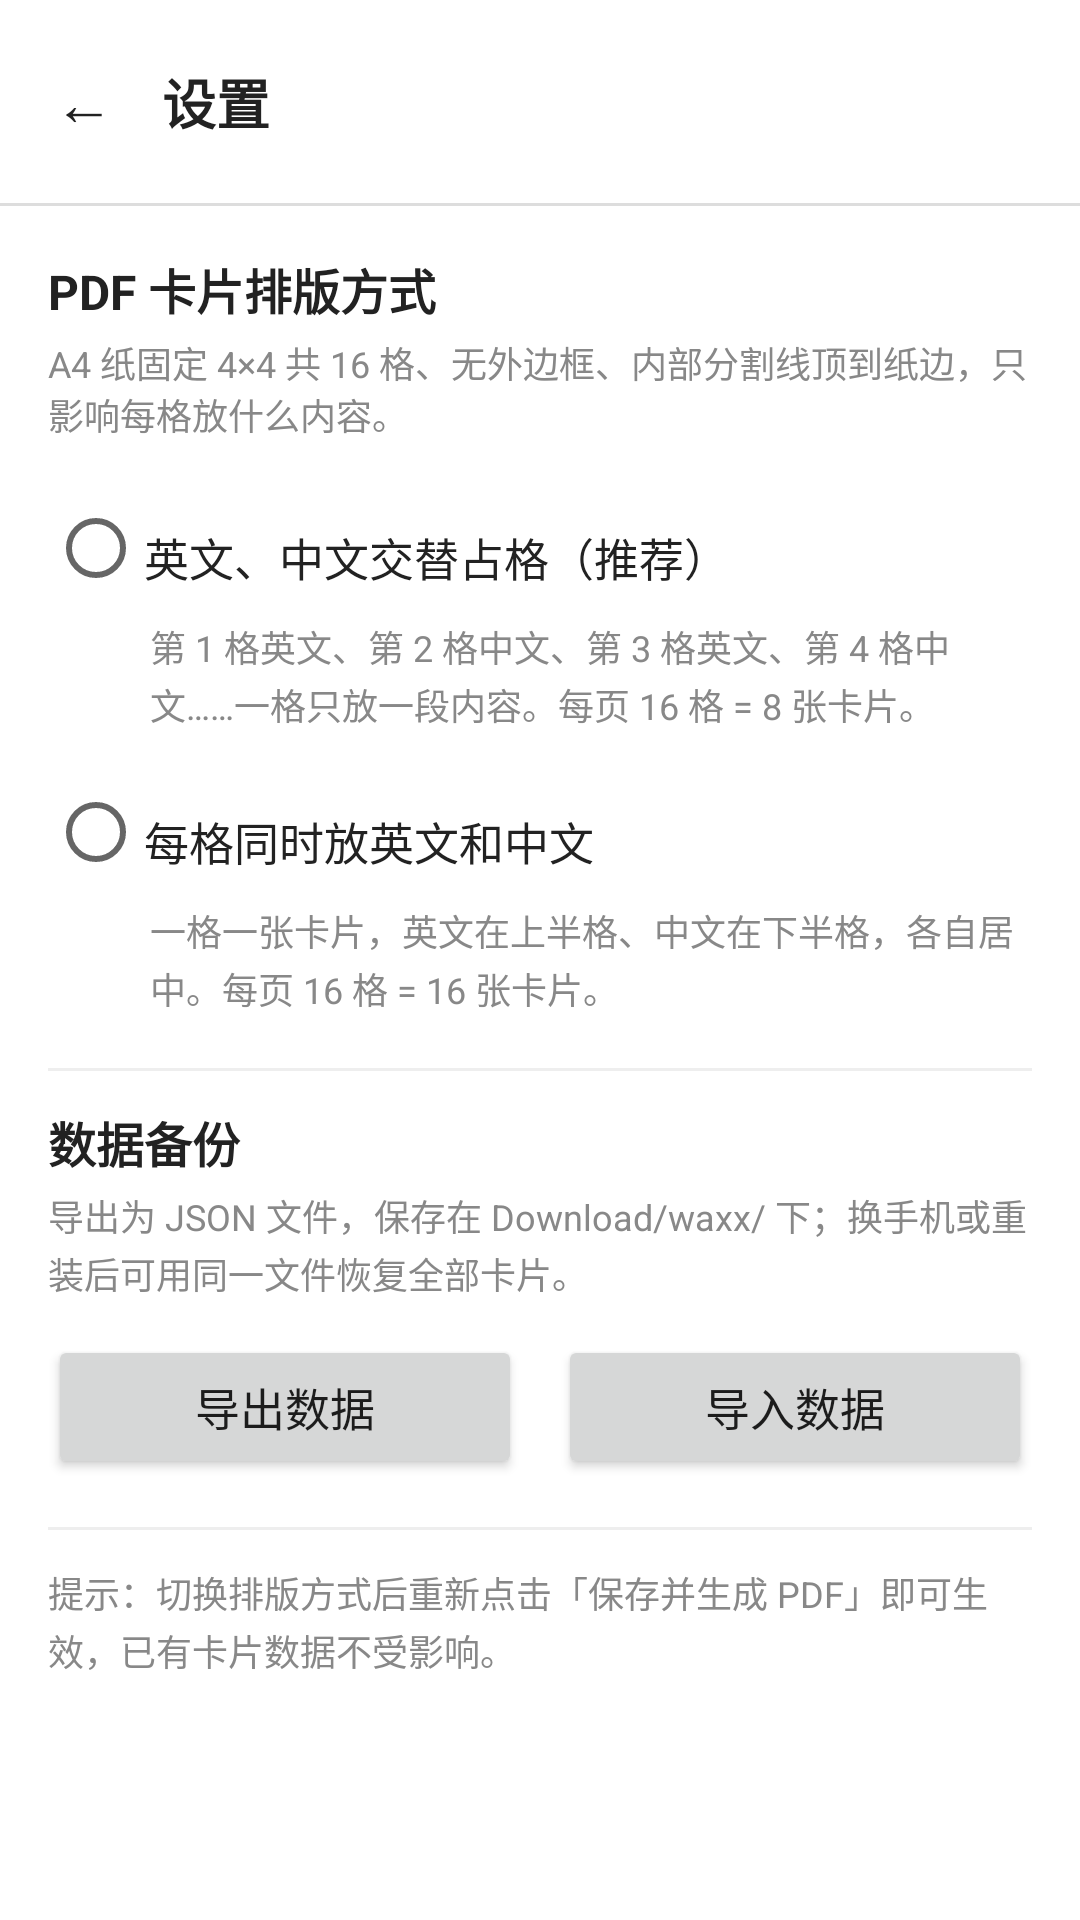

Write the Android layout XML for this screen, with the resource values it uses.
<!-- AndroidManifest.xml: activity theme AppTheme -->
<!-- res/layout/activity_settings.xml -->
<?xml version="1.0" encoding="utf-8"?>
<LinearLayout xmlns:android="http://schemas.android.com/apk/res/android"
    android:layout_width="match_parent"
    android:layout_height="match_parent"
    android:background="#FFFFFF"
    android:orientation="vertical">

    <LinearLayout
        android:layout_width="match_parent"
        android:layout_height="wrap_content"
        android:gravity="center_vertical"
        android:orientation="horizontal"
        android:paddingStart="8dp"
        android:paddingEnd="16dp"
        android:paddingTop="10dp"
        android:paddingBottom="10dp">

        <TextView
            android:id="@+id/btnSettingsBack"
            android:layout_width="wrap_content"
            android:layout_height="wrap_content"
            android:padding="10dp"
            android:text="←"
            android:textColor="#222222"
            android:textSize="20sp" />

        <TextView
            android:layout_width="0dp"
            android:layout_height="wrap_content"
            android:layout_marginStart="6dp"
            android:layout_weight="1"
            android:text="设置"
            android:textColor="#222222"
            android:textSize="18sp"
            android:textStyle="bold" />
    </LinearLayout>

    <View
        android:layout_width="match_parent"
        android:layout_height="1dp"
        android:background="#DDDDDD" />

    <ScrollView
        android:layout_width="match_parent"
        android:layout_height="0dp"
        android:layout_weight="1">

        <LinearLayout
            android:layout_width="match_parent"
            android:layout_height="wrap_content"
            android:orientation="vertical"
            android:padding="16dp">

            <TextView
                android:layout_width="match_parent"
                android:layout_height="wrap_content"
                android:text="PDF 卡片排版方式"
                android:textColor="#222222"
                android:textSize="16sp"
                android:textStyle="bold" />

            <TextView
                android:layout_width="match_parent"
                android:layout_height="wrap_content"
                android:layout_marginTop="4dp"
                android:text="A4 纸固定 4×4 共 16 格、无外边框、内部分割线顶到纸边，只影响每格放什么内容。"
                android:textColor="#888888"
                android:textSize="12sp" />

            <RadioGroup
                android:id="@+id/rgLayoutMode"
                android:layout_width="match_parent"
                android:layout_height="wrap_content"
                android:layout_marginTop="12dp">

                <RadioButton
                    android:id="@+id/rbSplit"
                    android:layout_width="match_parent"
                    android:layout_height="wrap_content"
                    android:paddingTop="10dp"
                    android:paddingBottom="4dp"
                    android:text="英文、中文交替占格（推荐）"
                    android:textColor="#222222"
                    android:textSize="15sp" />

                <TextView
                    android:layout_width="match_parent"
                    android:layout_height="wrap_content"
                    android:layout_marginStart="34dp"
                    android:layout_marginBottom="10dp"
                    android:lineSpacingExtra="2dp"
                    android:text="第 1 格英文、第 2 格中文、第 3 格英文、第 4 格中文……一格只放一段内容。每页 16 格 = 8 张卡片。"
                    android:textColor="#888888"
                    android:textSize="12sp" />

                <RadioButton
                    android:id="@+id/rbCombined"
                    android:layout_width="match_parent"
                    android:layout_height="wrap_content"
                    android:paddingTop="10dp"
                    android:paddingBottom="4dp"
                    android:text="每格同时放英文和中文"
                    android:textColor="#222222"
                    android:textSize="15sp" />

                <TextView
                    android:layout_width="match_parent"
                    android:layout_height="wrap_content"
                    android:layout_marginStart="34dp"
                    android:layout_marginBottom="10dp"
                    android:lineSpacingExtra="2dp"
                    android:text="一格一张卡片，英文在上半格、中文在下半格，各自居中。每页 16 格 = 16 张卡片。"
                    android:textColor="#888888"
                    android:textSize="12sp" />
            </RadioGroup>

            <View
                android:layout_width="match_parent"
                android:layout_height="1dp"
                android:layout_marginTop="8dp"
                android:layout_marginBottom="12dp"
                android:background="#EEEEEE" />

            <TextView
                android:layout_width="match_parent"
                android:layout_height="wrap_content"
                android:text="数据备份"
                android:textColor="#222222"
                android:textSize="16sp"
                android:textStyle="bold" />

            <TextView
                android:layout_width="match_parent"
                android:layout_height="wrap_content"
                android:layout_marginTop="4dp"
                android:lineSpacingExtra="2dp"
                android:text="导出为 JSON 文件，保存在 Download/waxx/ 下；换手机或重装后可用同一文件恢复全部卡片。"
                android:textColor="#888888"
                android:textSize="12sp" />

            <LinearLayout
                android:layout_width="match_parent"
                android:layout_height="wrap_content"
                android:layout_marginTop="12dp"
                android:orientation="horizontal">

                <Button
                    android:id="@+id/btnExportData"
                    android:layout_width="0dp"
                    android:layout_height="wrap_content"
                    android:layout_marginEnd="6dp"
                    android:layout_weight="1"
                    android:paddingTop="12dp"
                    android:paddingBottom="12dp"
                    android:text="导出数据"
                    android:textSize="15sp" />

                <Button
                    android:id="@+id/btnImportData"
                    android:layout_width="0dp"
                    android:layout_height="wrap_content"
                    android:layout_marginStart="6dp"
                    android:layout_weight="1"
                    android:paddingTop="12dp"
                    android:paddingBottom="12dp"
                    android:text="导入数据"
                    android:textSize="15sp" />
            </LinearLayout>

            <View
                android:layout_width="match_parent"
                android:layout_height="1dp"
                android:layout_marginTop="16dp"
                android:layout_marginBottom="12dp"
                android:background="#EEEEEE" />

            <TextView
                android:layout_width="match_parent"
                android:layout_height="wrap_content"
                android:lineSpacingExtra="2dp"
                android:text="提示：切换排版方式后重新点击「保存并生成 PDF」即可生效，已有卡片数据不受影响。"
                android:textColor="#888888"
                android:textSize="12sp" />
        </LinearLayout>
    </ScrollView>
</LinearLayout>
<!-- resources referenced by this layout -->
<resources>
  <style name="AppTheme" parent="Theme.MaterialComponents.Light.NoActionBar">
          <item name="colorPrimary">#1F6FEB</item>
          <item name="colorPrimaryDark">#14509E</item>
          <item name="colorAccent">#1F6FEB</item>
          <item name="android:windowBackground">#FFFFFF</item>
          <item name="android:statusBarColor">#FFFFFF</item>
          <item name="android:windowLightStatusBar">true</item>
      </style>
</resources>
